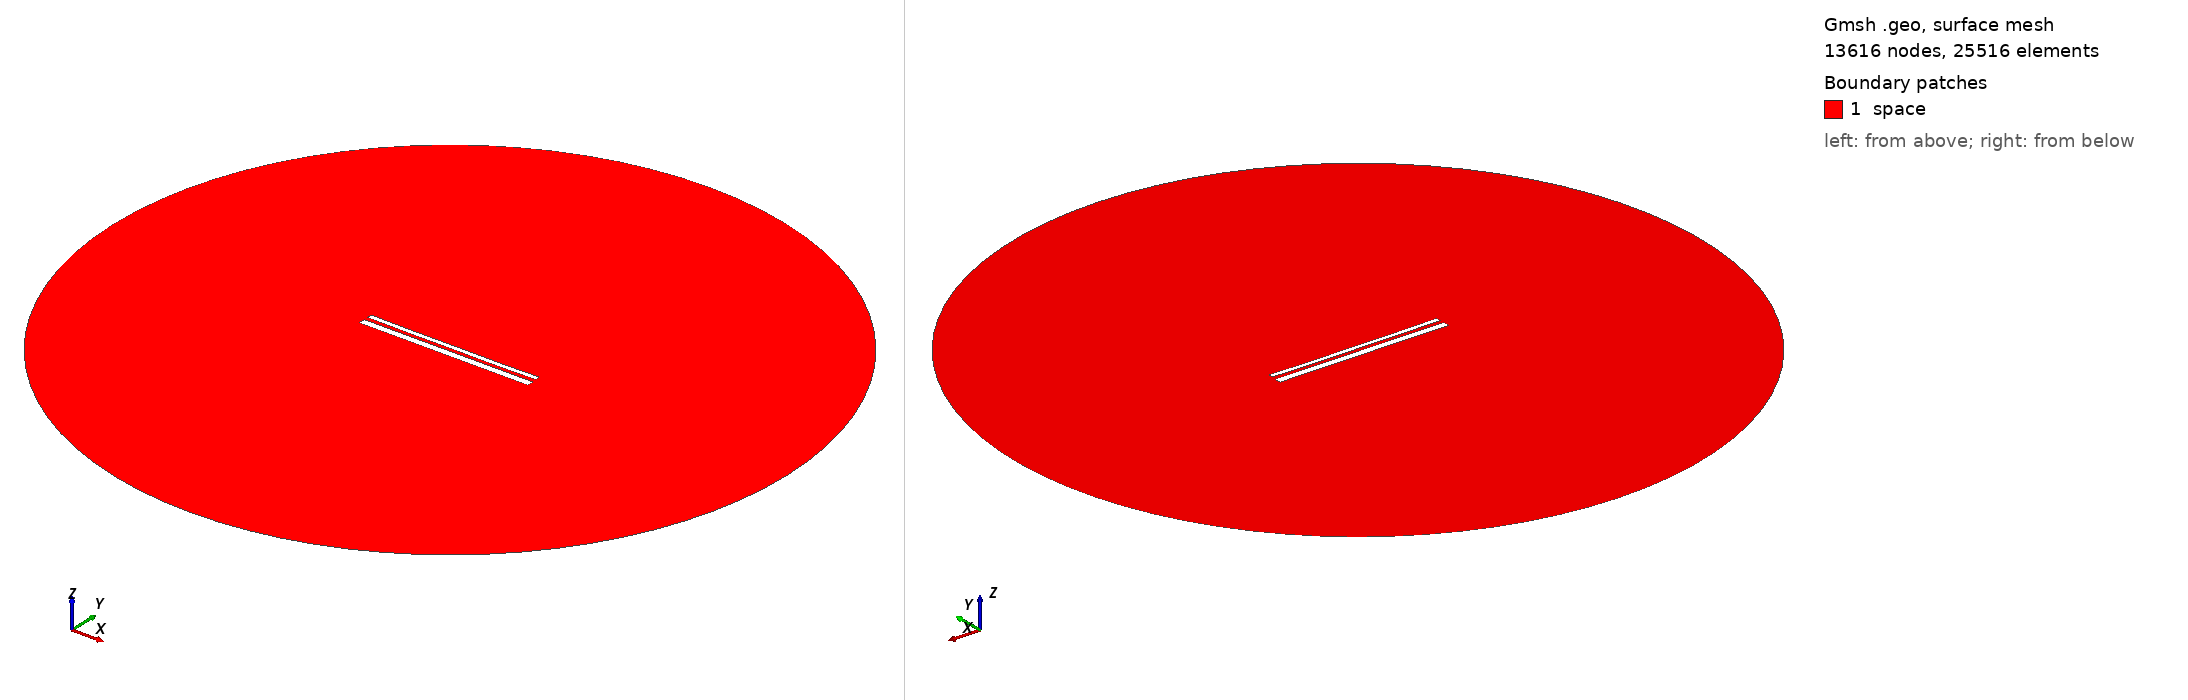

Gmsh geometry script, surface-meshed: 13616 nodes, 25516 surface elements. Boundary patches (legend numbers): 1 space. Left view from above one corner, right view from below the opposite corner. Legend entries are the model's physical surfaces. The drawing asked Gmsh for element sizes between 1% and 20% of the model's largest extent; the script's own settings can give other sizes.

=== 13762.geo (drawn) ===
//---------------------------------------
// Geometry kernel
//---------------------------------------

SetFactory("OpenCASCADE");



//---------------------------------------
// Parameters of the geometry
//---------------------------------------

// Overetch of the upper plate
overetch = 0.5;

// Distance between the plates
distance = 2.0;

// Discretization over the x axis (for the deformation)
nx = 50; 

// Length of the plate
L = 100 - overetch; 

// Number of modes
n = 4; 

// 1st mode coefficient
coeff(1) = -0.15;
beta(1) = 0.596864 * 3.1415926535 / L;

// 2nd mode coefficient
coeff(2) = -0.15;
beta(2) = 1.49418 * 3.1415926535 / L;

// 3rd mode coefficient
coeff(3) = 0.0;
beta(3) = 2.50025 * 3.1415926535 / L;

// 4th mode coefficient
coeff(4) = -0.075;
beta(4) = 3.49999 * 3.1415926535 / L;



//---------------------------------------
// Upper plate (deformed rectangle)
//---------------------------------------

// Coordiantes of the upper plate
xmin = -50;
xmax = 50 - overetch;

// Height of the upper plate
yheight = 4 - 2 * overetch;

// Indexes of the points
UpperID[] = {};
LowerID[] = {};
LeftID[] = {};
RightID[] = {};

// Point index
p = 1;

// Horizontal edges
For i In {1:nx}
    x = xmin + (i-1)*(xmax - xmin)/(nx-1);

    y_bottom = distance / 2 + overetch;
    For j In {1:n}
        C = (Cosh(beta(j)*L) + Cos(beta(j)*L)) / (Sinh(beta(j)*L) + Sin(beta(j)*L));
        y_bottom  = y_bottom + coeff(j) * (Cosh(beta(j)*(x+50)) - Cos(beta(j)*(x+50)) - C * (Sinh(beta(j)*(x+50)) - Sin(beta(j)*(x+50))));
    EndFor

    y_top = y_bottom + yheight;

    Point(p) = {x, y_top, 0, 1.0};
    UpperID[i] = p;
    p = p + 1;

    Point(p) = {x, y_bottom, 0, 1.0};
    LowerID[i] = p;
    p = p + 1;
EndFor

// Create point lists
UpperPts[] = {}; LowerPts[] = {};
For i In {1:nx}
  UpperPts[] += {UpperID[i]};
  LowerPts[] += {LowerID[i]};
EndFor

// Build splines
Spline(1) = {UpperPts[]};
Spline(2) = {LowerPts[]};
Line(3) = {LowerPts[nx-1], UpperPts[nx-1]};
Line(4) = {LowerPts[0], UpperPts[0]};

// Build the plane surface
Curve Loop(1) = {2, 3, -1, -4};
Plane Surface(1) = {1};



//---------------------------------------
// Lower plate (rectangle)
//---------------------------------------

// Vertices
Point(1001) = {-50, -1, 0, 1.0};
Point(1002) = { 50, -1, 0, 1.0};
Point(1003) = { 50,  -5, 0, 1.0};
Point(1004) = {-50,  -5, 0, 1.0};

// Edges
Line(5) = {1001, 1002};
Line(6) = {1002, 1003};
Line(7) = {1003, 1004};
Line(8) = {1004, 1001};

// Plane surface
Line Loop(2) = {5, 6, 7, 8};
Plane Surface(2) = {2}; 



//---------------------------------------
// Outer (fictious) boundary
//---------------------------------------

// Points
Point(1005) = {0, 0, 0};       // Center
Point(1006) = {200, 0, 0};     // Start point
Point(1007) = {0, 200, 0};     // 90 degrees
Point(1008) = {-200, 0, 0};    // 180 degrees
Point(1009) = {0, -200, 0};    // 270 degrees

// Circle arcs (each needs start, center, end)
Circle(9) = {1006, 1005, 1007};
Circle(10) = {1007, 1005, 1008};
Circle(11) = {1008, 1005, 1009};
Circle(12) = {1009, 1005, 1006};

// Plane surface for the entire domain
Curve Loop(3) = {9, 10, 11, 12};
Surface(3) = {3};

// Subtract the plates from the whole domain to obtain the actual domain where we want to solve the equations
BooleanDifference{ Surface{3}; Delete; }{ Surface{1}; Surface{2}; Delete; }




//---------------------------------------
// Transfinite Lines/Curves
//---------------------------------------

// Set the number of points on the boundaries
r = 7;

// Plates
Transfinite Curve {1, 2} = 50*r Using Progression 1;
Transfinite Curve {3, 4} = 2*r Using Progression 1;
Transfinite Line {5, 7} = 50*r Using Progression 1;
Transfinite Line {6, 8} = 2*r Using Progression 1;

// Outer boundary
Transfinite Line {9, 10, 11, 12} = 20 Using Progression 1;



//---------------------------------------
// Physical groups
//---------------------------------------                

// Physical curves (boundaries)
Physical Line("force_segment", 10) = {2};
Physical Line("upper_plate", 11) = {1, 3, 4};
Physical Line("lower_plate", 12) = {5, 6, 7, 8};
Physical Line("boundary", 20) = {9, 10, 11, 12};

// Physical Surfaces
Physical Surface("space", 30) = {3};



//---------------------------------------
// 6. Generate the Mesh
//---------------------------------------

// 2D mesh generation
Mesh 2;
